pico-8 play session: no input (idle), after a click and taps of 🅾, ❎, 🅾+❎, 🅾 in the second before t = 0

[t = 1 s] idle ~1s (no d-pad/buttons)
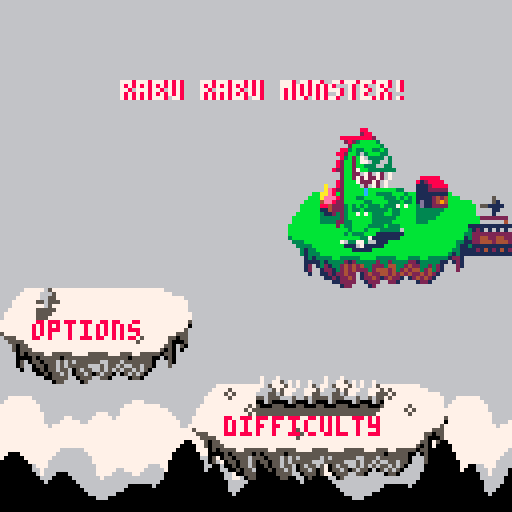
[t = 2 s] idle ~2s (no d-pad/buttons)
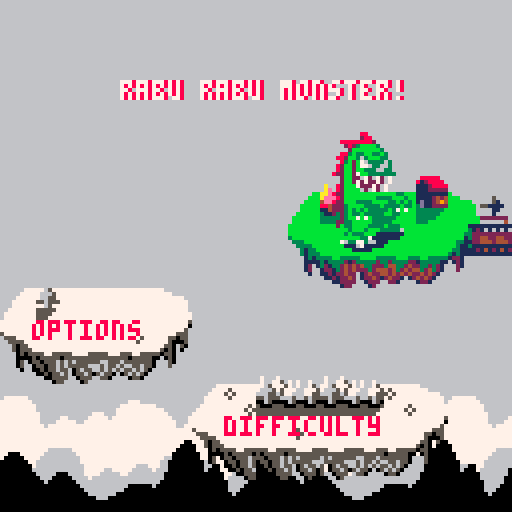
[t = 4 s] idle ~4s (no d-pad/buttons)
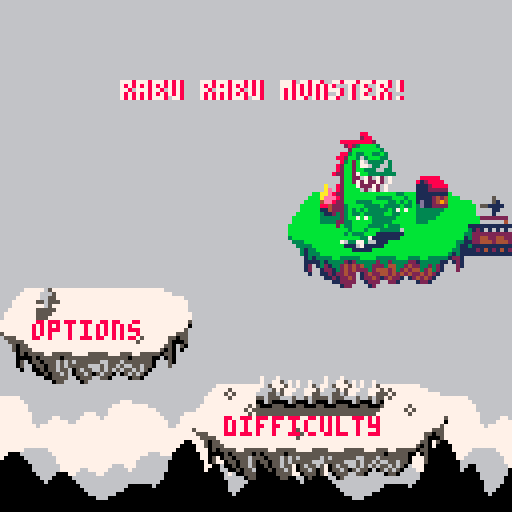
[t = 6 s] idle ~6s (no d-pad/buttons)
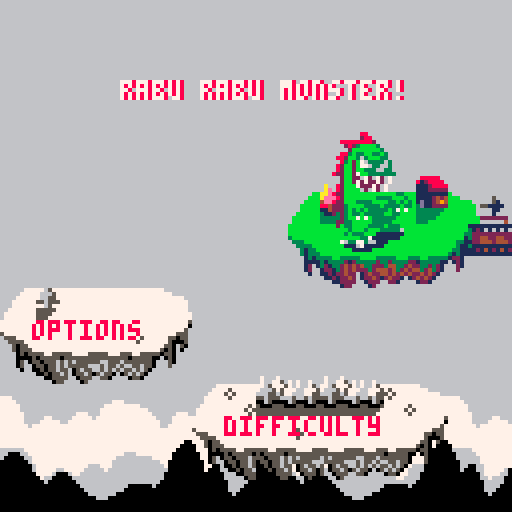

pico-8 cartridge
version 1
__lua__
-------------------------
--- rabu rabu monster ---
-------------------------
--by the pedroest--------
--pedro of'em all--------
------------------------- 
------gosh, i hope this--
------will turn out fun--
-------------------------

-- global stuff --
------------------
game=false
title=true

difficulty="easy"
canisetdifficulty=true

start=false
camerax=0
--cameray=0
gravity=0.4
--speed=1
--loops=1
maxspeed=5

time=0
gametime=0
maxmins=2

killcount=0

-- player stuff --
------------------
phealth=82
px = 0
py = 88
pspeedx = 0
pspeedy = 0

pframe = 1
pfacing = 1
pstate = "normal"
panimspeed = 24

pjumppower=5

pholdtime=0

function healthcheck()
	if(phealth<0)phealth=0 gameover=true
	if(py>130)gameover=true
	if(phealth>82)phealth=82
end

function gameoveryet()
	if night
	then
		colours={0,1,1,1,13,1,6,7,2,10,10,3,1,2,14,6}
		for x=1,16 do if x~=8 then pal(x-1,colours[x]) end end
	end

	if twilight
	then
		colours={0,1,2,2,4,8,6,7,8,10,10,9,8,2,14,15}
		for x=1,16 do if x~=8 then pal(x-1,colours[x]) end end
	end
	
	if gameover
	then
		colours={0,2,2,2,2,8,14,7,8,8,14,14,8,2,14,14}
		for x=1,16 do if x~=8 then pal(x-1,colours[x]) end end
	end
end

function pmove()
	if pspeedx>0
	then
		if not pcolr then px+=pspeedx end
	end
	if pspeedx<0
	then
		if not pcoll then px+=pspeedx end
	end

	--correct x coordinate--
	dontcorrectme=false
	iwannabeherey=round(px/8)*8
	if(solid(pmapx2+2,pmapy))px=iwannabeherey pstate="jumping" dontcorrectme=true
	if(solid(pmapx4,pmapy))px=iwannabeherey pstate="jumping" dontcorrectme=true

		
	if pspeedy<0	
	then
	 if not solid(pmapx4,pmapy-2) and not solid(pmapx2+2,pmapy-2) then py+=pspeedy else if not dontcorrectme then pspeedy=max(pspeedy,0) end end
	end
	if pspeedy>0
	then
		if not pcold then py+=pspeedy end
	end
	
	if pcold and pstate=="jumping" and pspeedy>=0
	then
		pclock=0
		pframe=1
		panimcount=0
		panimation="standing"
		pstate="normal"
		pspeedy=0
	end

	
	pspeedy+=gravity
	if (pspeedy>maxspeed)pspeedy=maxspeed
	if pcold and pspeedy>=0 and not dontcorrectme then pspeedy=0 end
	if pspeedy~=0 then pstate="jumping" end

	--correct y coordinate--
	iwannabeherey=flr(py/8)*8
	if(not dontcorrectme and pcold and pspeedy==0 and py>iwannabeherey)py=iwannabeherey

 ----iwannabeherey=flr(py/8+1)*8
	--if(not pcold and pcoldd and pspeedy>3)py=iwannabeherey

	--if(solid(pmapx4,pmapxy))px=iwannabeherey+8

	--if(pinn)px=iwannabeherey
	--if solid(pmapx,pmapy)
	--then
		--if px%8<5 then px=pmapx*8+7
		--else px=0 end
	--end

	--player facing--
	if pspeedx>0 then pfacing=1 end
	if pspeedx<0 then pfacing=0 end


	--a good boy eats slowly--
	if pstate=="omnomnom"
	then
		peattimer+=1
		if(peattimer>20)pstate="normal" create_skull(px,py) phealth+=human_deliciousness speechbubble=1 sfx(35,3)
	end
	
	if(not done and px>1000)px=1000
	if(px<0)px=0
	if(title and px<9)px=9
	if(title and px>142)px=0 py=88 title=false startinggame=true for ball in all(fireballs)do del(fireballs,ball) end
	if(title and py>64)px=98 py=-8
	
end

function panimate()
	pclock+=1
	if(pclock>30)pclock=0

	if pstate~="capture"
	then
		if(pclock>=30-panimspeed)
		then
			pclock=0
			pframe+=1
			if pframe>4 then pframe=1 panimcount+=1 if panimcount>4 then panimcount=0 end end
		end
	
		if(pfiring)pfiring+=1
		if(pfiring and pfiring>3)pfiring=nil
	end
	
	if pstate=="capture"
	then
		if(pclock>15) pholding=true pstate="normal"
	end
end

function playerdraw()
	rectfill(px,py,px+15,py+31,10)
	rectfill(px,py,px+7,py+31,14)
end

function pdraw()
	--flash when firing--
	if(pfiring)pal(2,10)pal(8,9)
	
	gameoveryet()
	
	--offset if facing left--
	if(pfacing==0)px+=8
	--bobbing movement--
	if panimation=="walking"
	then
		bobx=(pframe+1)%2
		boby=-(pframe%2)

		px+=bobx
		py+=boby
	end

	--facing multiplier--
	local f=pfacing*2-1
	if f==1 then fp=false
	else fp=true end

	if panimation=="standing" and pstate~="jumping"
	then
		--lower body--
		spr(32,px-4+4*f,py+16,3,2,fp)
	end
	
	if panimation=="walking" and pstate=="normal"
	then
		if(pframe==1)legsprite=4
		if(pframe==2 or pframe==4)legsprite=32
		if(pframe==3)legsprite=36	
	
		--lower body--
		spr(legsprite,px-4+4*f,py+16,3,2,fp)
	end
	
	--left hand sprite--
	lhspr=3
	if(pholding)lhspr=2

	if pstate=="normal" or pstate=="capture"
	then
		--torso--
		if(pframe==1 or pframe==4)spr(0,px,py,2,2,fp)
		if(pframe==2 or pframe==3)spr(0,px,py+1,2,2,fp)
		--stiff upper lip--
		if(pframe==1 or pframe==4)pset(px+16+((f-1)/2*17),py+10,3)
		if(pframe==2 or pframe==3)pset(px+16+((f-1)/2*17),py+11,3)
		--amazing left hand--
		if pstate~="capture"
		then
			if(pframe==1 or pframe==2)spr(lhspr,px+4+12*f,py+12,1,1,fp)
			if(pframe==3 or pframe==4)spr(lhspr,px+4+12*f,py+13,1,1,fp)
			--to die for right hand--
			if(pframe==1 or pframe==2)spr(3,px+6+((f-1)/2*4),py+14,1,1,fp)
			if(pframe==3 or pframe==4)spr(3,px+6+((f-1)/2*4),py+15,1,1,fp)
		end
		--sexy lower lip--
		if(pframe==1 or pframe==4)pset(px+16+((f-1)/2*17),py+15,11)
		if(pframe==2 or pframe==3)pset(px+16+((f-1)/2*17),py+16,11)line(px+12+((f-1)/2*10),py+17,px+13+((f-1)/2*10),py+17,3)
		--drool--
		droolx=px+9+((f-1)/2*3)
		drooloffsety=min(1,(pframe-1)%3)
		--if((((panimcount-1)/5)%1==0) or (((panimcount+1)/5)%1==0))
		--then
				--pset(droolx,py+15+drooloffsety,12)
		--end
		--if((panimcount/5)%1==0)
		--then
			if(panimcount~=2 and panimcount~=3)line(droolx,py+15+drooloffsety,droolx,py+15+0^panimcount+drooloffsety,12)
		--end			

		--captured human sweat--
		if pholding
		then
			pholdtime+=1
			if(pholdtime>100)pholdtime=0
			
			if ((pholdtime>10 and pholdtime<20) or (pholdtime>30 and pholdtime<40))
			then
				if pfacing==1
				then
					pset(px+18,py+14,7)
					pset(px+20,py+15,7)
				else
					pset(px-4,py+14,7)
					pset(px-6,py+15,7)					
				end
			end
		end
				
	end

	if pstate=="jumping"
	then			
		--unbelievable legs--
		spr(7,px,py+16,2,2,fp)
		--torso--
		spr(0,px,py,2,2,fp)
		--stiff upper lip--
		pset(px+16+((f-1)/2*17),py+10,3)
		--amazing left hand--
		spr(lhspr,px+4+12*f,py+12,1,1,fp)
		--to die for right hand--
		spr(3,px+4+2*f,py+14,1,1,fp)
		--sexy lower lip--
		pset(px+16+((f-1)/2*17),py+15,11)
	end		
	
	
	if pstate=="omnomnom"
	then

		if peattimer<10
		then
			spr(0,px,py,2,2,fp)
			spr(41,px+8*f,py+8,2,1,fp)

			--stiff upper lip--
			pset(px+16+((f-1)/2*17),py+10,3)
		else
			spr(80,px,py,2,2,fp)
		end
		
		--amazing left hand--
		spr(lhspr,px+4+12*f,py+12,1,1,fp)
		--to die for right hand--
		spr(3,px+4+2*f,py+14,1,1,fp)
		--sexy lower lip--
		pset(px+16+((f-1)/2*17),py+15,11)

	end
	
	--bobbing movement correction--
	if panimation=="walking"
	then
		px-=bobx
		py-=boby
	end
	
	--offset correction--
	if(pfacing==0)px-=8
	pal()
end

function round(x)
	if x-flr(x)>=0.5 then return flr(x)+1
	else	return flr(x) end
end

function pupdatecollision()
	pmapx=flr(px/8)
	pmapx2=flr((px-1)/8)
	pmapx3=flr((px+7)/8)
	pmapx4=flr((px+8)/8)
	pmapy=flr(py/8)+3
	pmapy2=flr((py-1)/8)+3

	if(floor(pmapx4,pmapy) or floor(pmapx+1,pmapy) or floor(pmapx2+2,pmapy) or solid(pmapx4,pmapy+1) or solid(pmapx+1,pmapy+1) or solid(pmapx2+2,pmapy+1))pcold=true else pcold=false
	if(solid(pmapx+2,pmapy) or solid(pmapx+2,pmapy2+1))pcolr=true else pcolr=false
	if(solid(pmapx3,pmapy) or solid(pmapx3,pmapy2+1))pcoll=true else pcoll=false


end


--function pdrawcollisionbox()
	--rectfill(pcolx,pcoly-8,pcolx+7,pcoly-1,10)
	--rectfill(pmapx*8,(pmapy-16)*8,pmapx*8+7,(pmapy-16)*8+7,13)
--end


--	map stuff --
---------------
function solid(x,y)
	return fget(mget(x,y),0)
end

function floor(x,y)
	return fget(mget(x,y),3)
end

function flag(x,y,f)
	return fget(mget(x,y),f)
end

-- fireball stuff --
--------------------
fireballs = {}
max_fireballs = 3

--molten = {}
--molten[148]=true
--molten[167]=true
--molten[168]=true
--molten[175]=true

--molten[138]=true
--molten[139]=true
--molten[140]=true
--molten[141]=true

----molten[154]=true
----molten[155]=true
----molten[156]=true
----molten[157]=true

--molten[128]=148
--molten[129]=167
--molten[130]=168
--molten[131]=175

--molten[144]=148
--molten[145]=167
--molten[146]=168
--molten[147]=175

--molten[160]=138
--molten[65]=139
--molten[66]=140
--molten[161]=167
--molten[162]=168
--molten[163]=141
--molten[164]=175

function create_fireball(x,y,speedx,speedy)
	fireball={}
	fireball.x=x
	fireball.y=y
	fireball.speedx=speedx
	fireball.speedy=speedy
	--fireball.mapx=0
	--fireball.mapy=0
	fireball.trail={}
	fireball.timeout=0
	
	if(count(fireballs)<max_fireballs)add(fireballs,fireball)
end

flames={}
function create_flame(x,y)
	local flame={}
	flame.x=flr(x)
	flame.y=flr(y)
	flame.timer=0
	flame.trail={}
	
	local stop=false
	for fire in all(flames) do
		if (fire.x==flame.x and fire.y==flame.y)stop=true
	end
	
	if(not stop)add(flames,flame) 
end

function burn_flames()
	for flame in all(flames) do
		
		if flame.timer>9
		then
			tile=155
			fx=flame.x
			fy=flame.y

			if(flag(fx-1,fy,6) or flag(fx+1,fy,6))tile=155
			if(not flag(fx-1,fy,5) and not flag(fx-1,fy,6))tile=154
			if(not flag(fx+2,fy,5) and not flag(fx+2,fy,6))tile=156
			if(not flag(fx+1,fy,5) and not flag(fx+1,fy,6))tile=157
			
			if(flag(fx,fy+1,4))tile-=16
			if(flag(fx,fy,1))tile=255
			if(flag(fx,fy,2))tile=233
			mset(flame.x,flame.y,tile) killcount+=1
		end
		
	end
	
	for flame in all(flames) do
		if flame.timer>9 then
			if(flag(flame.x,flame.y+1,6))mset(flame.x,flame.y,255)
			if(flag(flame.x,flame.y-1,6)) mset(flame.x,flame.y-1,255)
			del(flames,flame)
		end
		flame.timer+=1
	end	
end

function draw_flame(flame)	
	if(night or twilight)pal()
	if(flame.timer==1 or flame.timer==2 or flame.timer==7 or flame.timer==8)pal(7,8)pal(8,9)pal(9,10)pal(10,7)
	if(flame.timer==3 or flame.timer==4 or flame.timer==9 or flame.timer==10)pal(7,9)pal(8,10)pal(9,7)pal(10,8)
	if(flame.timer==5 or flame.timer==6 or flame.timer==11 or flame.timer==12)pal(7,10)pal(8,7)pal(9,8)pal(10,9)
	
	if(gameover)gameoveryet()
	spr(39,flr(flame.x)*8,(flr(flame.y))*8)
	pal()
end

function burn(mapx,mapy)
	local offset=0
	negoffset=0
	while flag(mapx+offset,mapy,5) or flag(mapx+negoffset,mapy,5)
	do
		raiseoff=false
		raisenego=false
		if flag(mapx+offset,mapy,5)
		then
			create_flame(mapx+offset,mapy)
			raiseoff=true
			sfx(30,3)
			--mset(mapx+offset,mapy,molten[mget(mapx+offset,mapy)])
		end
		if flag(mapx+negoffset,mapy,5)
		then
			create_flame(mapx+negoffset,mapy)
			raisenego=true
			--mset(mapx+offset,mapy,molten[mget(mapx+offset,mapy)])
		end
		
		local offsety=1
		while flag(mapx+offset,mapy-offsety,5)
		do
			create_flame(mapx+offset,mapy-offsety)
			--mset(mapx+offset,mapy-offsety,192)
			
			offsety+=1
		end

		offsety=1
		while flag(mapx+negoffset,mapy-offsety,5)
		do
			create_flame(mapx+negoffset,mapy-offsety)
			--mset(mapx+offset,mapy-offsety,192)
			
			offsety+=1
		end

	if(raiseoff)offset+=1
	if(raisenego)negoffset-=1
	
	end
	
end

function move_fireballs()
	for fireball in all(fireballs)
	do
		if fireball.timeout==0
		then
			--move--
			fireball.x+=fireball.speedx
			fireball.y+=fireball.speedy
		
			fireball.speedy+=gravity/2
			if(fireball.speedy>maxspeed)fireball.speedy=maxspeed

			--leave trail--
			spark={}
			spark.x=fireball.x+flr(rnd(7))
			spark.y=fireball.y+flr(rnd(7))
			spark.timer=1
			spark.loops=0
			add(fireball.trail,spark)

			--collide--
			--if(fireball.x>298+camerax or fireball.x<-178)fireball.timeout=1
			if(fireball.x<-18 or fireball.y>130)fireball.timeout=1

			if((fireball.x/8)-(flr(fireball.x/8)))>0.5
			then
				fireball.mapx=flr(fireball.x/8)+1
			else
				fireball.mapx=flr(fireball.x/8)
			end
			fireball.mapy=fireball.y/8
			--if(fireball.mapy<6)fireball.mapy=256

			imherelol=mget(fireball.mapx,fireball.mapy)

			if game and (fget(imherelol,3) or solid(fireball.mapx,fireball.mapy))	then burn(fireball.mapx,fireball.mapy) fireball.timeout=1 end

		else
			 fireball.timeout+=1
			 if(fireball.timeout>10)del(fireballs,fireball)
		end
	
	end
end

function draw_fireballs()
	if(night or twilight)pal()
	for fireball in all(fireballs)
	do		
		if(fireball.timeout==0)spr(39,fireball.x,fireball.y)	

		--rectfill(fireball.mapx*8,(fireball.mapy-16)*8,fireball.mapx*8+7,(fireball.mapy-16)*8+7,12)
		for spark in all(fireball.trail) do
			local x=spark.loops
			increment=spark.loops
			while x<5 do
				firecolor=7-spark.loops
				if(firecolor<4)firecolor=8
				if(firecolor<7)firecolor+=4
				pset(spark.x+rnd(7)-3,spark.y+rnd(7)-3,firecolor)
				increment+=1
				x+=increment
			end
			
			spark.timer+=1

			if(spark.timer>3)spark.timer=0 spark.loops+=1
			if(spark.loops>5)del(fireball.trail,spark)
		end
		
	end
end


-- enemy stuff --
-----------------
max_humans=10
max_helicopters=2
max_tinies=30

damage_human=0.5
damage_helicopter=1
human_deliciousness=20


-- human stuff --
-----------------
humans={}

function create_human(x,y)
	human={}
	human.x=x
	human.y=y
	human.speedx=speedx
	human.speedy=speedy
	--human.mapx=0
	--human.mapy=0
	--human.close=false
	human.timer=-1
	--human.caught=false
	
	if count(humans)<max_humans
	then add(humans,human) end	
end

function move_humans()
	for human in all(humans) do
		if(px-human.x+camerax/2>150)del(humans,human)
		
		if human.close
		then
			human.timer+=1
			if(human.timer>60)human.timer=-1
			
			--cause damage--
			if(start and human.timer%5==0 and human.timer<26)phealth-=damage_human sfx(32,3)
		end
	end
end

function ai_human(human)
	local offset=camerax/2
	
	if not human.caught
	then
		if abs(human.x-offset-px-8)<40 and abs(human.y-py)<70 then human.close=true else human.close=false end
	else
		human.close=false
		
		if(pstate=="capture" and pclock>14)del(humans,human)
	end
end

function draw_humans()
	gameoveryet()
	local offset=camerax/2
		
	for human in all(humans) do
		if px+8-human.x+offset<0
		then
			if not human.caught
			then
				if not human.close then spr(9,human.x-offset,human.y) else if human.timer%5==0 and human.timer<26 then spr(26,human.x-offset,human.y) else spr(10,human.x-offset,human.y) end end
			else
				spr(25,human.x-offset,human.y)
			end
		else
			if not human.caught
			then
				if not human.close then spr(9,human.x-offset,human.y,1,1,true) else if human.timer%5==0 and human.timer<26 then spr(26,human.x-offset,human.y,1,1,true) else spr(10,human.x-offset,human.y,1,1,true) end end
			else
				spr(25,human.x-offset,human.y)
			end
		end

	end
		
end


-- tiny stuff --
----------------
tinies={}

function create_tiny(x,y)
	tiny={}
	tiny.x=x
	tiny.y=y
	--tiny.mapx=0
	--tiny.mapy=0
	--tiny.dead=false
	tiny.deadtimer=0
	
	if(count(tinies)<max_tinies)add(tinies,tiny)
end

function draw_tinies()
	for tiny in all(tinies) do
		if not tiny.dead then pset(tiny.x,tiny.y,1)
		else pset(tiny.x,tiny.y,8) end
	end
end

function animate_tinies()
	for tiny in all(tinies) do
		if(abs(tiny.x-px)>200)del(tinies,tiny)
	
		if not tiny.dead
		then
			tiny.mapx=flr(tiny.x/8)
			tiny.mapy=flr(tiny.y/8)
		
			if(flr(rnd(5))==0)tiny.x+=rnd(2)-1
			if(tiny.x<tiny.mapx*8)tiny.x=tiny.mapx*8
			if(tiny.x>tiny.mapx*8+7)tiny.x=tiny.mapx*8+7

			if(flr(rnd(5))==0)tiny.y+=rnd(2)-1
			if(tiny.y<(tiny.mapy)*8+1)tiny.y=(tiny.mapy)*8+1
			if(tiny.y>(tiny.mapy)*8+7)tiny.y=(tiny.mapy)*8+7

			--let's collide!--
			if(abs(tiny.x-px-12)<3 and py==(tiny.mapy-3)*8)tiny.dead=true create_skull(tiny.x,tiny.y-8) sfx(38,3)

			for flame in all(flames) do
				if(flame.x==tiny.mapx and flame.y==tiny.mapy)tiny.dead=true create_skull(tiny.x,tiny.y-8)
			end
					
		else
			tiny.deadtimer+=1
			if(tiny.deadtimer>10)del(tinies,tiny)
		end
		
	end
	
end


-- helicopter stuff --
----------------------
helicopters={}

function create_helicopter(x,y)
	helicopter={}
	helicopter.x=x
	helicopter.y=y
	--helicopter.mapx=0
	--helicopter.mapy=0
	helicopter.timer=0
	--helicopter.facing=false
	--helicopter.close=false
	--helicopter.direction=false
	--helicopter.cooldown=false
	--helicopter.dethklok=nil
	
	if(count(helicopters)<max_helicopters) add(helicopters,helicopter)
end

function ai_helicopters()
	for helicopter in all(helicopters) do
		if(px-helicopter.x>130)del(helicopters,helicopter)
		
		if not helicopter.dethklok
		then
			helicopter.timer+=1
			if helicopter.timer>16
			then
		
				helicopter.timer=1
				if helicopter.cooldown==false
				then
					helicopter.cooldown=true
				else
					helicopter.cooldown=false
				end
		
			end
			
			--cause some damage yo--
			if(start and helicopter.close and helicopter.timer%2==1 and not helicopter.cooldown)phealth-=damage_helicopter sfx(32,3)

			--where the player at?--		
			if helicopter.x-px-8<0 then helicopter.facing=true
			else helicopter.facing=false end
		
			--oh he close?--
			if abs(helicopter.x-px-8)<40 and py-helicopter.y>-40 then helicopter.close=true
			else helicopter.close=false end
		
		
			--never mind i'll just move around--
			helicopter.mapx=flr(helicopter.x/8)
			helicopter.mapy=flr(helicopter.y/8)
			local mapx=helicopter.mapx+1
			local mapy=helicopter.mapy
			stufftotheleft=false
			stufftotheright=false
		
			--where i headed to?--
			if solid(mapx-1,mapy) or floor(mapx-1,mapy) or solid(mapx-2,mapy) or floor(mapx-2,mapy) or helicopter.x<5
			then
				helicopter.direction=true stufftotheleft=true
			end
		
			if solid(mapx,mapy) or floor(mapx,mapy) or solid(mapx+1,mapy) or floor(mapx+1,mapy)
			then
				helicopter.direction=false stufftotheright=true
			end

			--off i go!--
			if not helicopter.close
			then
		
				if helicopter.direction
				then 
					if not stufftotheright then helicopter.x+=1 end
				else
					helicopter.x-=1
				end
		
			else
			
				if helicopter.facing
				then
	
					if not stufftotheright
					then
						if(px-helicopter.x<18 and not stufftotheleft)helicopter.x-=1
						if(px-helicopter.x>18 and not stufftotheright)helicopter.x+=1
					end
	
				else

					if not stufftotheleft
					then	
						if(helicopter.x-px<32 and not stufftotheright)helicopter.x+=1
						if(helicopter.x-px>32 and not stufftotheleft)helicopter.x-=1
					end

				end

			end
		
		
			--me no like fire--
			for fireball in all(fireballs) do
				if (abs(fireball.x-helicopter.x)<10 and abs(fireball.y-helicopter.y)<7)helicopter.dethklok=1 sfx(36,3)
			end
		
	
		else
			--me dead :(--
			helicopter.dethklok+=1
			if(helicopter.dethklok>9)create_skull(helicopter.x,helicopter.y) del(helicopters,helicopter)
		
		end

	end
end

function draw_helicopters()
	for helicopter in all(helicopters) do
	
		if helicopter.cooldown or not helicopter.close then sprite=11
		else sprite=27 end
		
		if not helicopter.dethklok
		then
		
			if not helicopter.close
			then
				local t=flr(helicopter.timer/2)
				local offsety=-t+5+2*(t-5)*flr(t/6)
				spr(sprite+(helicopter.timer%4),helicopter.x,helicopter.y+offsety,1,1,helicopter.direction)
			else
			spr(sprite+(helicopter.timer%4),helicopter.x,helicopter.y,1,1,helicopter.facing)
			end
		
		else
			sprite=55
			if(helicopter.close)spr(sprite+helicopter.dethklok-1,helicopter.x,helicopter.y,1,1,helicopter.facing)
			if(not helicopter.close)spr(sprite+helicopter.dethklok-1,helicopter.x,helicopter.y,1,1,helicopter.direction)
		end

	end
	
end

-- inputsies --
---------------
function input()
	--change speed :p--
	--if (btn(2,1)) speed+=0.1
	--if (btn(3,1)) speed-=0.1
	--if btn(4,1)
	--then
		--if peek(0x4301)==7
		--then
			--load("english")
		--else
			--load("nihongo")
		--end
		--run()
	--end
	
	if btn(0,0) and pstate~="capture" and pstate~="omnomnom" then if pspeedx>-1 then pspeedx=-1 end if panimation~="walking" then pclock=0 pframe=1 panimcount=0 end panimation="walking"
	elseif btn(1,0) and pstate~="capture" and pstate~="omnomnom" then if pspeedx<1 then pspeedx=1 end if panimation~="walking" then pclock=0 pframe=1 panimcount=0 end panimation="walking"
	else if panimation~="standing" then pclock=0 pframe=1 panimcount=0 end panimation="standing" if pstate=="normal" then pspeedx=0 end end
	
	if pstate~="jumping" and pstate~="capture" and not btn(2,0)
	then
		if(pspeedx>1)pspeedx=1
		if(pspeedx<-1)pspeedx=-1
	end
		
	if btn(2,0) and pstate=="normal" then pclock=0 pframe=1 panimcount=0 pstate="jumping" pspeedy=-pjumppower pspeedx+=pspeedx sfx(37,3) end
	if not btn(2,0) and pstate=="jumping" and pspeedy<0 then pspeedy+=gravity*2 end
	if (pspeedy>maxspeed)pspeedy=maxspeed

	if pspeedx>3 then pspeedx=3 end
	if pspeedx<-3 then pspeedx=-3 end

	--fire fire!--
	if btnp(4,0)
	then
		if pfacing==1 then create_fireball(px+8,py+10,3+pspeedx,-1+pspeedy/2)
		else create_fireball(px+8,py+10,-3+pspeedx,-1+pspeedy/2) end
		sfx(31,3)
		
		pfiring=0
	end

	--c'mere, human!--
	local offset=camerax/2
	
	if btnp(3,0) and py==88 and not pholding and pstate=="normal" and pspeedx==0
	then
		for human in all(humans) do
			if abs(px+8-human.x+offset)<10 and not human.caught then if pstate~="capture" then human.caught=true end pstate="capture" sfx(33,3) end
		end
	end

	if btn(3,0) and pstate=="normal" and pholding
	then
		if pfacing==1
		then
			if(floor(pmapx+2,pmapy) and floor(pmapx+3,pmapy) and not flag(pmapx+2,pmapy,6)) create_tiny(px+24,py+24) pholding=false
		else
			if(floor(pmapx-2,pmapy) and floor(pmapx-3,pmapy) and not flag(pmapx-2,pmapy,6)) create_tiny(px-8,py+24)	pholding=false
		end
	end
	
	
	--human yummy<3--
	if btn(5,0) and pstate=="normal" and pspeedx==0 and pholding
	then
		pstate="omnomnom"
		peattimer=0
		pholding=false
	end
	
end


-- graphical stuff --
---------------------
--function speechbubble(x,y)
	--circfill(x,y,5,7)
	--pset(x-3,y+5,7)
	--pset(x-2,y+6,7)
	--pset(x-3,y+6,7)
	--pset(x-4,y+6,7)
	--spr(64,x-4,y-3)
--end

speechbubble=0
function animate_speechbubble()
	if speechbubble>0
	then
		speechbubble+=1
		if(speechbubble>36)speechbubble=0
	end
end

function draw_speechbubble(x,y)
	if(night or twilight)pal()
	if speechbubble>0
	then
		if(speechbubble<31) speechsprite=87+flr((speechbubble-13)%6/3)
		if(speechbubble<13) speechsprite=83+flr((speechbubble-1)/3)
		if(speechbubble>=31) speechsprite=89+flr((speechbubble-31)/3)
		spr(speechsprite,x,y)
	end
end

skulls={}
function create_skull(x,y)
	skull={}
	skull.x=x
	skull.y=y
	skull.timer=0
	
	add(skulls,skull)
	
	killcount+=1
end

function animate_skulls()
	for skull in all(skulls) do
		skull.timer+=1
		if(skull.timer>16)del(skulls,skull)
	end
end

function draw_skulls()
	if(night or twilight)pal()
	for skull in all(skulls) do
		skullsprite=43+max(0,skull.timer-12)
		local offsetx=abs(5-(skull.timer%5)-3)-1
		
		if(not gameover)skull.x-=offsetx
		
		if(skull.timer==1)skullsprite=47
		if(skull.timer==2)skullsprite=45
		if(skull.timer==3)skullsprite=44

		spr(skullsprite,skull.x,skull.y-skull.timer)
	end
end

phantom_health=phealth

function draw_hud()
	if(night or twilight)pal()
	healthcheck()
	--phantom health bar--
	rectfill(12+camerax,5,12+flr(phantom_health/2)+camerax,10,9)
		
	--health bar--
	spr(82,2+camerax,4)
	rectfill(12+camerax,5,12+flr(phealth/2)+camerax,10,8)
	line(12+camerax,6,12+flr(phealth/2)+camerax,6,2)
	if(phealth>80)line(53+camerax,6,53+camerax,9,2)
	rect(12+camerax,5,54+camerax,10,7)

	if(phantom_health>phealth)phantom_health-=1
	if(phantom_health<1)phantom_health=1

	--killcount--
	spr(43,2+camerax,13)
	print("x " .. killcount,12+camerax,14,7)
	
end

function fixcamera()
	if(px-camerax>82)camerax+=1
	if(px-camerax<30)camerax-=1
	
	if(camerax<0)camerax=0
	if(camerax>896)camerax=896
	
	camera(camerax,0)
end

function rendermountains()
	local offset=camerax/1.5

	for x=0,20 do
		spr(165,x*64+offset,70,2,1)
		spr(181,x*64+offset,78,4,1)		
		spr(135,48+x*64+offset,70,2,1)
		spr(149,32+x*64+offset,78,4,1)
	end
	
	rectfill(0,86,1280+offset,128,1)
	if(night)pal()spr(73,200+offset,83)
end

cloudoffset=-100
cloudspeed=0.1
backcloudoffset=-120
backcloudspeed=0.03
function renderclouds()
	local offset=camerax/1.2

	pal()
	gameoveryet()
	for x=0,20 do
		spr(185,x*56+backcloudoffset+camerax,59,7,1)
	end
	
	rectfill(0,67,1280+backcloudoffset+camerax,128,7)

	if not gameover then pal(7,6)
	else pal(7,14) end
	gameoveryet()

	for x=0,20 do
		spr(185,x*56+cloudoffset+offset,72,7,1)
	end
	
	rectfill(0,80,1280+cloudoffset+offset,128,7)
	pal()
	gameoveryet()

	if(not gameover)cloudoffset-=cloudspeed
	if cloudoffset<=-156 then cloudoffset=-100 end

	if(not gameover)backcloudoffset-=backcloudspeed
	if backcloudoffset<=-176 then backcloudoffset=-120 end
end

function drawbg()
	gameoveryet()
	--sky--
	if(night)rectfill(0+camerax,0,128+camerax,128,5)
	if(not night)rectfill(0+camerax,0,128+camerax,128,12)
	circfill(174+camerax-flr(time)/5,20+((flr(time)-500)/50)^2,20,7)
	if(night)circfill(174+camerax-flr(time)/5-5,20+((flr(time)-500)/50)^2-5,15,5)
	if night
	then
		spr(35,120+camerax,48)
		spr(51,300+camerax/1.5,48)		
		for star in all(stars) do
			pset(star.x+camerax,star.y,7)
		end
	end
	
	renderclouds()
	
	--mountains--
	rendermountains()
	
	spr(31,712,88)
	spr(98,704,96,3,1)

	--background--
	gameoveryet()
	if(night)pal(6,13)
	map(0,0,0,0,128,16)
	--secrets of twilight!--
	if(twilight)	map(0,16,0,64,24,8) map(24,16,192,0,104,8)
	
	--buildings--
	--map(0,0,0,-1,64,16)
	
end

function drawfg()
	--background covering player--
	gameoveryet()
	if(night)pal(6,13)
	palt(11,true)
	for x=0,4 do
		if(flag(pmapx,pmapy-x,7)) map(pmapx,pmapy-x,(pmapx)*8,(pmapy-x)*8,1,1)
		if(flag(pmapx,pmapy-x,7)) map(pmapx,pmapy-x,(pmapx)*8,(pmapy-x)*8,1,1)
	end
	palt()
	
end

function drawfglayer()
	gameoveryet()
	--foreground layer--
	local offset=camerax/2
	if(night)pal(6,13)
	map(0,24,-offset,69,128,8)
end


-- game functions --
--------------------
function update_gameover()
	if(btn(4,0)) run()
end

--update some logic yo!--
function _update()
--	if speed <= 1
--	then
--		if loops>=1
--		then
		if true --game
		then
			if not gameover
			then
				if px>999 and py==88
				then
					done=true
					px+=1
									
					if px>1010	
					then
						--poke(0x4302,7)--ending
						--poke(0x4303,flr(killcount/256))--kills 1
						--poke(0x4304,killcount%256)--kills 2
						--poke(0x4305,flr(gametime/256))--time 1
						--poke(0x4306,gametime%256)--time 2
					
						--if peek(0x4302)==7
						--then
							--if peek(0x4301)==7
							--then 
								--load("english")
							--else
								--load("nihongo")
							--end run()
						--end
					end
			
				else
					--poke(0x4302,0)
				end
				
				time+=1
				gametime+=1
				if time>700 then twilight=true fset(130,3,true) end
				if time>1017 then time=0 twilight=false fset(130,false) if night then night=false fset(233,false) else night=true fset(233,3,true) end end
				generate_helicopters(px+228)
				generate_tinies(px+128)
				generate_humans(px+150+camerax/2)
				move_humans()			
				if(not done)input()
				pupdatecollision()
				healthcheck()
				pmove()
				pupdatecollision()
				for human in all(humans) do
					ai_human(human)
				end
				ai_helicopters()
				move_fireballs()
				burn_flames()
				panimate()
				animate_speechbubble()
				animate_tinies()
				animate_skulls()
				fixcamera()
				fixcamera()
			else
				update_gameover()
			end
		end
--			loops=0
--		end
--		loops+=speed
--	else
--		while (loops<=speed) do
--			input()
--			pupdatecollision()
--			healthcheck()
--			pmove()
--			for human in all(humans) do
--				ai_human(human)
--			end
--			move_humans()
--			ai_helicopters()
--			move_fireballs()
--			burn_flames()
--			panimate()
--			animate_tinies()
--			animate_skulls()
--			fixcamera()
--			fixcamera()

--			loops+=1	
--		end
--		loops=1
		
--	end
	
	if title --title
	then
		if(not done)input()
		pupdatecollision()
		panimate()
		move_fireballs()
		pmove()
		
		if py==40
		then
			if canisetdifficulty
			then
				if difficulty=="easy" then difficulty="medium"
				elseif difficulty=="medium" then difficulty="hard"
				elseif difficulty=="hard" then difficulty="doemu"
				elseif difficulty=="doemu" then difficulty="easy" end
				canisetdifficulty=false
			end
		else
			canisetdifficulty=true
		end
	end
	
	if startinggame --startinggame
	then
		if cameray<0
		then
			cameray+=1
			if(camerax>0)camerax-=2/5
			camera(camerax,cameray)
		else
			startinggame=false
			game=true
		end
		
		if difficulty=="easy"
		then
			max_humans=10
			max_helicopters=1
			max_tinies=15
			maxmins=5

			damage_human=0.5
			damage_helicopter=0.5
			human_deliciousness=100
		end
		if difficulty=="medium"
		then
			max_humans=10
			max_helicopters=2
			max_tinies=20
			maxmins=2

			damage_human=0.5
			damage_helicopter=1
			human_deliciousness=20
		end
		if difficulty=="hard"
		then
			max_humans=10
			max_helicopters=2
			max_tinies=30
			maxmins=1

			damage_human=1
			damage_helicopter=3
			human_deliciousness=20
		end
		if difficulty=="doemu"
		then
			max_humans=10
			max_helicopters=5
			max_tinies=80
			maxmins=0

			damage_human=1
			damage_helicopter=2
			human_deliciousness=-20
		end

		
	end
	
end

-- generators --
----------------
function generate_humans(minx)	
	local giveup=0
	while count(humans)<max_humans and giveup<20
	do

		place=flr(rnd(400))+minx
		local stop=false
		if mget(flr(place/8),29)==129
		then
		
			for human in all(humans) do
				if(abs(human.x-place)<8)stop=true
			end
		
			if(not stop)create_human(place,105)

		end

		giveup+=1
	end
	
end

function generate_tinies(minx)
	local giveup=0
	while count(tinies)<max_tinies-10 and giveup<20
	do
	
		x=flr(rnd(100))+minx
		y=flr(rnd(120))
		if(floor(flr(x/8),flr(y/8)) and floor(flr(x/8)+1,flr(y/8)) and floor(flr(x/8)-1,flr(y/8)))create_tiny(x,y)
	
	giveup+=1
	end
end

function generate_helicopters(minx)
	local giveup=0
	while count(helicopters)<max_helicopters and giveup<20
	do
		
		local stop=false
		x=flr(rnd(100))+minx

		for helicopter in all(helicopters) do
			if(helicopter.stufftotheleft or helicopter.stufftotheright)del(helicopters,helicopter)
			if(abs(x-helicopter.x)<8)stop=true			
		end

		if(not stop)create_helicopter(x,80)
		ai_helicopters()

		giveup+=1
	end
end

stars={}
--initialize da good stuff yo!--
function _init()
	start=true
	music(0)
	
	local x=0
	while count(stars)<30 do
		star={}
		star.x=flr(rnd(128))
		star.y=flr(rnd(86))
		add(stars,star)
		x+=1
		
		for otherstar in all(stars) do
			if(abs(otherstar.x-star.x)<2 and abs(otherstar.y-star.y)<2) del(stars)
		end
	end

		--ram=peek(0x4300)
		--if(ram==0)load("nihongo")run()
		--if(ram==1)difficulty="easy"
		--if(ram==2)difficulty="normal"
		--if(ram==3)difficulty="hard"
		--if(ram==4)difficulty="doemu"

		--if difficulty=="easy"
		--then
			--max_humans=10
			--max_helicopters=1
			--max_tinies=15
			--maxmins=5

			--damage_human=0.5
			--damage_helicopter=0.5
			--human_deliciousness=100
		--end
		--if difficulty=="medium"
		--then
			--max_humans=10
			--max_helicopters=2
			--max_tinies=20
			--maxmins=2

			--damage_human=0.5
			--damage_helicopter=1
			--human_deliciousness=20
		--end
		--if difficulty=="hard"
		--then
			--max_humans=10
			--max_helicopters=2
			--max_tinies=30
			--maxmins=1

			--damage_human=1
			--damage_helicopter=3
			--human_deliciousness=20
		--end
		--if difficulty=="doemu"
		--then
			--max_humans=10
			--max_helicopters=5
			--max_tinies=80
			--maxmins=0

			--damage_human=1
			--damage_helicopter=2
			--human_deliciousness=-20
		--end
	
end

--draw some cuties yo!--
function _draw()	
	if game --game
	then
		drawbg()
		draw_tinies()
		pdraw()
		drawfg()
		for flame in all(flames) do
			draw_flame(flame)
		end
		draw_fireballs()
		drawfglayer()
		draw_humans()
		draw_helicopters()
		draw_skulls()
		draw_speechbubble(px+20-pfacing*4,py-2)
		draw_hud()
	
	--print("time " .. flr(time),0,30)
	--print (pmapx .. "," .. pmapy,camerax,20)
		if(gameover)pal()print("game over!",48+camerax,50,12) print("game over!",47+camerax,49,7)
		
		minutes=maxmins-1-flr((gametime-30)/1800)
		seconds=-flr(gametime/30)%60		
		spr(198,camerax+2,21)		
		if minutes>=0
		then
			if seconds<10 then print(minutes .. ":0" .. seconds,camerax+11,21)
			else print(minutes .. ":" .. seconds,camerax+11,21) end
		else
			minutes=flr((gametime)/1800)-maxmins-1
			seconds=flr(gametime/30)%60
			if seconds<10 then print("-" .. minutes+1 .. ":0" .. seconds,camerax+11,21)
			else print("-" .. minutes+1 .. ":" .. seconds,camerax+11,21) end
			
		end
		
	end
	
	if(title)camerax=16 cameray=-40 camera(camerax,cameray)
	if title or startinggame
	then
		colours={0,0,5,5,6,5,6,7,5,6,7,7,6,6,6,7}
		for x=1,16 do pal(x-1,colours[x]) end
		rectfill(0,-40,143,168,12)
		renderclouds()
		for x=1,16 do pal(x-1,colours[x]) end		
		rendermountains()
		map(0,0,0,0,24,16)
		spr(117,136,8)
		pal()
		print("difficulty",72,64,8)
		print("options",24,40,8)
		print(difficulty,104,16,8)
		
		if(py==16)pal()	map(2,4,16,32,6,3)
		if(py==-8)pal()	map(11,0,88,0,7,4) spr(117,136,8)
		if(py==40)pal()	map(8,6,64,48,8,4)
		
		pal()
		pdraw()
		draw_fireballs()		
		print("rabu rabu monster!",47,-20,8)
		print("rabu rabu monster!",46,-20,7)
	end
end
__gfx__
000000008800000000000000000000000002bbbbbbbb3333330000000002bbbbbbbb333000000000000000000000000000000000000000000000000066656660
000000002880000000000000000000000002bbbbbbbbbbb3333000000002bbbbbbbbb33000011110000111100000000000000000000000000000000066655660
000888888882000000000000000000000022bbbbb33bb333b33000000022bbbbbbbbb333000fff11000fff110000000000000000000000000000000066566660
00002823bbbb3000000000000330000000223bbbbb33333bb330000000223bbbbbbbb3330001f1f10008f8f10070000077777000007000007777700066111660
000002bbbbbbb300000f00000bb3000002223bbbbbb333333300000002223bbbbbbb3333011ffff0011ffff00888000008880000088800000888000066661660
000883b33bb33b300b8000003b3b300002023bbbbbb333333000000002023bbbbbbb333300f8800000f880000778070007787070077877700778070066116660
00882bb363bbb330bb8b00003303300000023bbbbbb3333b3330000000023bbbbbbb333300088800000888000888787008888800088878700888787022222220
00083b2b763333630333000007070000002233bbbbb330333336000000223bbbbbb3333300040400000404000000070000007070000077700000070040000040
0082bb2b776336636656566066666660002033bbbb3330000000000000203bbbbb3333333bb30000000000000000000000000000000000000000000070000000
0082bb2bb33366336565616066551660000003bbb300000000000000000033bbb3003333bbbb3000000011110000000000000000000000000000000070000000
0822bb27bb333333656661606666666000003b3330000000000000000003333330033333b333b3000000fff10000000000000000000000000000000070000000
0002bb226726726761666160665116600000bbbb33711111111100000003333300056330b111133090008f8f0007000077777000000700007777700077007070
0002bb272722720766161660666166600007633773661111110000000003333330056360bfff1130a711ffff0088800008880000008880000888000070707070
0082bbb72227207066616660666166600000111671111100000000000006367360005060b1f1f130980f88009077807007787070907787770778070077000700
0082bbbb62672670222222202222222000000011111000000000000000060700600000006ffff30000008880a788878708888800a78887870888787000007000
0822bbbbbbbbbbbb4000004040000040000000000000000000000000000006000000000006333000000040409800007000007070980007770000070000070000
0002bbbbbbbb333300000000000000000002bbbbbbbbbbb3000000000000a000bbba9bbb77633663000000000066665000555520002222100011110000000000
0002bbbbbbbbbb3300000000700700000002bbbbbbbbbb3300000000009a98a0bbaaa9bbb3336633000000700677776505666652025555210122221000111100
0022bbbbb33bbbb3300000000000000700223bbbb3333bb33000000009aaa9a0bbaa99bbbb333333000000000675756505626252025151210120201000101000
00223bbbbb333b33330000000000000000223bbbbbbb3333330000009a977a98b994299b6726726700000f070566666502555552012222210011111000000000
02223bbbbbb3333b330000000000000002223b3bbbbb333b330000009a777a99bbb42bbb27287887800080000056565000252520001212100001010000000000
02023bbbbbb333bb33000000070007000202333bbbbb333b33000000a9777a98b33333bb22878878880080000675756505626252025151210120201000101000
00023bbbbbb3333330000000000000000002003bbbbb3333300000000a77a980b3333bbb62672670288822800055555000222220001111100000000000000000
002233bbbbb33333000000000000000000220003bbb303330000000000aa9800b333bbbbbbbbbbbb028882000000000000000000000000000000000000000000
002033bbbb3333b333000000070070700020003b333003333300000000000000000000000008000000088808000aa8000097a9900a77aaa00a7aa00000990000
000003bbb30003333360000000000000000000bbbb3370033360000000000000000000000889980089aaa98009a77a800a777799a777777aa799aa7a079889a0
00003b33300011111110000000000000000007633773660111100000000000000079800089aa98809a7777909a7777a0a777777a77797777a98899a70a800890
0000bbbb337111111100000070000000000000000670111111000000777770000899980009a779809a7777909a7777a0a777777a77a88a77a98008aa9a000089
0007633773661110000000000000000700000000000111110000000008890000099799008997a90089a77a800a7777990779777a77a88977a980089a98000089
00001116711111000000000000000000000000001111111000000000079890700899987088999880889aaa8009777a900777777aa7779777a79899a7988088a0
00000011111000000000000000000000000000011111100000000000088988000089070008808800089aa900989779000a7777a0a7777790a7799a9a0aa88a90
00000000000000000000000000070000000000000000000000000000000070700000000000000000000888009009900000a77a900a7777a00a7aa7a000099000
bbbe8bbbbbbbbbbb66611666dddd1111bbbbbbbbffffbbbbbbbbbbbbbbbbbbbbbbbbbbbb00000000bbbbbbbbbbbbbbbbbbbb8888888888882888888bbbbbbbbb
bbeee8bbbbbbbbbb661661666666d111bbbbbbffffbbbbbbbbbbbbbbbbbbbbffbbbbbbbb00000000bbbbbbbbb3bbbbbbbbb812888288888888888888bbbbbbbb
bbee88bbbbbbbbbb6166661666666d19bbbbffffbbbbbbbbbbbbbbbbbbbbffffbbbbbbbb00090000bbbbbbbb3b3bbbbbbb81112888288888888888888bbbbbbb
b884288bbbbbbbbb6166661666666d11bbffffbbbbbbbbbbbbbbbbbbbbffffbbbbbbbbbb0aaa9880bb3bbbbbb3bbbbbbb8111118888288888888888888bbbbbb
bbb42bbbffffffff66166166666666d1ffffffffbbbbbbbbbbbbbbbbffffbbbbffffffff000a0000b3b3bbbbbbbbbbbbb1111112888288888888888888bbbbbb
b33333bbffffffff66611666666666d1ffffffffbbbbbbbbbbbbbbffffbbbbbbffffffff0a8a8000bb3bbbbbbbbbbb3bb11111118888288888882888888bbbbb
b3333bbbbbffffbb222222226666666dbbbbbbbbbbbbbbbbbbbbffffbbbbbbbbbbbbbbbb98009800bbbbbbbbbbbbb3b3b11111112222222222222222222bbbbb
b333bbbbbbbbffbb400000006666666dbbbbbbbbbbbbbbbbbbffffbbbbbbbbbbbbbbbbbb80000988bbbbbbbbbbbbbb3bb11111111111111111111111111bbbbb
0000000000000000007707700000000000000000008088200677776006777760028288220020220000000000ffffbbbbb19111114424442444244424442bbbbb
0000000000000000072272270000000000000000088288826222777662828822688888825222222000000000ffbbbbbbb11111114222442444244422242bbbbb
0000000088000000078828270000000000828220088888827882882278888882788888826222222050000000bbbbbbbbb11d1111466d442444244466d42bbbbb
0000000028800000078888270020200002888820088888827888882278888882728888276022220650000005bbbbbbbbb31dd19146dd4424442444ddd42bbbbb
0008888888820000078888270022200002882200028888267288822772888827778882776622206655000055ffffffffb33dd111442444246d244424442bbbbb
00002823bbbb3000007882700022000000222500068882706788227667888276677827765662066505500550ffffffff3333d111442444246d244424422bbbbb
000002bbbbbbb300000727000000000000025000007827600062276007782760077277600660665005505500bbbbbbbb3333311122222222d2222222222bbbbb
000883b33bb33b30000070000000000000000000000200000000000077620000776000006650000055000000bbbbbbbb33333333333333333333333333bbbbbb
00882bb363bbb3300000070007000707077770006666666666666666666000006665666556666666665566600000000000000000000000002420000024200000
00083b3b763333630070707000707700000700006655565556555655566000006665166666665551665666600000000000000000000000002420000024200000
0082bb3b776336630707070000770000007000006656165666566656166000006661666516666616651116600000000009222222222222222422200024222222
0082bb37b33366337000700007000000077777006611665166116655666000006651665661665666666166609aaaaaaaa2211111111111112421120024211111
0882bb37bb3333330000070070000000700000706616161666166656166000006561166661656666661666600000009a22144444444244422424412024224442
0082bbb7633733730000007070000000000000706611161116111616166000006611666616661111661116600000001991222222444244424244441942424442
0082bbbb636736730000000007777700077777002222222222222222222000002222222222222222222222200000001249114242222222222222219222222222
0822bbbbbbbbbbbb0000000000000000000000004000004000004000004000004000000000040000000000400000000112991142444444444441194244444444
66565516666566666666666066666666665666566666666066656666bbbbbbbb000000000000000002000000bbbbbbbb014999111111111111199942bbbe8bbb
65666666666566655165656065556555655565516665666065511166bb288bbb000022222222222224222222bbbccdbb012944999999999999949441bbeee8bb
66165116656111616165616066616661665666166665166066616666b28867bb006677777777777777777776bb76ccdb001194244244424442492420bbee88bb
61166166656166611666566066116611651165165511116065111166b128888b067777777777777777777760bccccd1b000019999999999999942410b884288b
66166166616166616166166066666666611661166661166061616166b111111b067777777777777777777600b111111b000012244244424442421100bbb42bbb
66166166111111616166166066166616161616166661666066616666b133131b067777777777777777776000b131331b000001111111111111110000b33333bb
22222222222222222222222022222222222222222222222022222222b33333bb006777777777777777776000b33333bb000000000100010000000000b3333bbb
40000000000400000000004040000000000400000000004000040000bbbbbbbb000666666666666666666600bbbbbbbb000000007770777000000000b333bbbb
dddddddddddddddd00000000d0000000ddddddddddd66666000011110000110000000000000000bbbbbbbbbbbbbbbbbbbbbbbbbbbbbbbbbbb0000000bbbbbbbb
1d66666666666666000000006d000000ddd66666dddddddd00001911000111100000000000000bbbbbbbbbbbbbbbbbbbbbbbbbbbbbbbbbbbbbb00000bbbbbbbb
01d66666666666660000000066d00000ddd66666dddddddd0001111100111110000000000000bbbbbbbb8888888888888888888bbbbbbbbbbbbbbb00bbbbbbbb
001d66666666666600000000666d0000ddd66666dddddddd000111150111111100000000000bbbbbbbb188111111111111111188bbbbbbbbbbbbbbb0bbbbbbbb
0011d66666666666000000006666d000ddd66666dddddddd000111110111111100000000000bbbbbbbb1188111111111111111288bbbbbbbbbbbbbb0bbbbbbbb
00011d66666666660000000066666d00ddd66666dddddddd00115111111111111000000000bbbbbbbb111818111111111111112228bbbbbbbbbbbbb0bbbbbbbb
000111d66666666600000000666666d0ddd66666dddddddd0011111111111111100110000bbbbbbbbb111918111111111111112228bbbbbbbbbbbbbbbbbbbbbb
0000111d66666666000000006666666dddd66666dddddddd0111119111111111101110000bbbbbbbb11111118888888888888888888bbbbbbbbbbbbbbbbbbbbb
00001111d66666666666666666666dddbbbbfffb00000000000000011111111111111100bbbbbbbb00000000000000000000000000000000bbbbbbb3bbbbbbbb
000015111ddddddddddddddddddddd00bbbbbffb00000000000000011111111111111100bbbbbbbb00000000000000000000000000000000bbbbbbb1bbbbbbbb
0000111911ddddddddddddddddddd000bbbbbffb00000000000000111111111111111110bbbbbbbb00000888888888888888888000000000bbbbbb30bbbbbbbb
0000111111ddddddddddddddddddd000bbbbbffb000000111111011111111111111111103bbbbbbb00001811181111111118818800000000bbbb3330bbbbbbbb
00001111111ddddddddddddddddd0000bbbbbffb000001111111111111111111111111100333bbbb00008181181111111118912880000000bb331330bbbbbbbb
00001911111ddddddddddddddddd0000bbbbbffb00011111111111111111111111111111003333bb00008181191111111119112228000000bb311130bbbbbbbb
00001119111ddddddddddddddddd0000bbbbbffb011111111111111111111111111111110003133b00008118111111111111112228000000b3310210bbbbbbbb
00001111111ddddddddddddddddd0000bbbbbffb11111111111111111111111111111111000313330000111888888888888888888880000031310100bbbbbbbb
bbbb11111911dddddddddddddddbbbbbddd000000000000000000000000000006665666600001313333bb33333bbbb33333bbb333bb3333312210000bbba9bbb
bbbb19111111dddddddddddddddbbbbbddd0000000000000000000000000000065551116000011113133332123333323323333221333331101210000bbaaa9bb
bbb111111111dddddddddddddddbbbbbddd0000000000000000000000000000066566666000012013213324242433222344332422332321000210000bbaa99bb
bbb111151111dddddddddddddddbbbbbddd0000000000000111000000000000066166666000012001221324242223244424324244324321000200000b994299b
bbb111111911dddddddddddddddbbbbbddd0000000000001111100000000000066166666000001001121224220124224424242422424210000000000bbb42bbb
bb1151111111dddddddddddddddbbbbbddd0000000000011111110000000000066611116000000000112122420122421242210124242100000000000b33333bb
bb1111111111dddddddddddddddbbbbbddd0000000000011111111000000000022222222000000000001122220012220022100001221000000000000b3333bbb
b11111911111dddddddddddddddbbbbbddd0000000000111111111000000000040000000000000000000012200001200000000000000000000000000b333bbbb
11111111111dddddddddddddddddbbbbbbbbbbbb0000011111111110000011100000000000000000000077777700000000000000000000000000000000000000
31111111511dddddddddddddddddbbbbbbbbbbbb0000111111111111000111110000000000000000000777777770000000000000000000000007770000000000
33191111111dddddddddddddddddbbbbbbbbbbbb0000111111111111101111111000000000000000007777777777000000000000000000000777777777000000
33399111111dddddddddddddddddbbbbbbbbbbbb0001111111111111111111111100000000000000077777777777000000000000000000007777777777770000
3333911111dddddddddddddddddddbbbbbbbbbbb0011111111111111111111111110000000077700077777777777700000000000007770007777777777777000
3333311111dddddddddddddddddddbbbbbbbbbbb0111111111111111111111111111000000777770777777777777700000770000077777077777777777777700
333333111dddddddddddddddddddddbbbbbbbbbb1111111111111111111111111111110000777770777777777777700007777700777777777777777777777770
33333331dddddddddddddddddddddddbbbbbbbbb1111111111111111111111111111111107777777777777777777770777777777777777777777777777777770
00001313333bb33333bbbb33333bbb333bb33333bbbbbbb30066660000088888888800000000112200000000000b300000000000000000000000000000000000
0000111131333321233333233233332213333311bbbbbbb10677771000812888288880000000112200000000000b300000000000000000000000000000000000
0000111132133242424332223443324223323210bbbbbb30677777610811128882888800cccc11220000000000bb330000000000000000000000000000000000
0000112212213242422232444243242443243210bbbb3330677555618111118888288880cccc11220000000000bbb30000000000000000000000000000000000
0000012211212242241242244242414224242100bb331330677577611111112888288880ccccc112088888000bbbbb3000000000000000000000000000000000
0000012121121224221224212422142241421110bb311130677777611111111888828888ccccc112812888800bbbb33000000000000000000000000000000000
0000011121111222244122244221142142211210b3312210016666101111111222222222cccc112111128888033b3b300a000b000000e00000000b000000e000
000011122212212212441244442221421221221031312100001111001111111111111111cccc112211122222003333000ae0bb30a0b0eb0e00e0bb30a0b0eb00
0000112222124142422212114424224221111110bbbbbbb33bbbbbbb19111114424442441111111111111111bbb22bbbaae8bbb3a9beeb3e00e8bbb3a9beeb3b
0000112221222144421144222244212222112110bbbbbbb11bbbbbbb11111114424222441010101011112424bbb42bbbaeee8b3aaa9ebbb30eee8b3aaa9ebbb3
0000112212111222412444244244111244211100bbbbbb3223bbbbbb11d1111442499944222222221d112494bbb22bbb4ee8842aa994bb330ee8842aa994bb33
0000112222212441224142224422144224211100bbbb33322333bbbb31dd191442499944442244223d112222bb333bbb88428899429934238842889942993423
0000011224214444144412114411124212211000bb331332233133bb33dd111442444244444244423333333bb3333bbb11421111421114213142111142111421
0000011214412444144411112244412221111100bb311132231113bb333d11144244424411111111333333bbb3333bbb31113331113311133111333111331113
0000112112441242244224422444422442211210b33122122122133b33331112222222221412141233333bbbb333bbbb3333333333333333333333333333333b
00001122122441221221444244442244221122103131212222121313333333333333333311111111333bbbbbbbbbbbbb333333333333333333333333333333bb
bbbb11222212414242221211442422422111111bbbbbb11111111111113bbbbbbbbbbbb3000000003bbbbbbbbbb28bbbbbbbbbbbb004000b0000c0000000c000
bbbb11222122214442114422224421222211211bbbbbb31210101010123bbbbbbbbbbbb1000000001bbbbbbbbb2888bbbbbbbbbbbb0400bb000c0c00000c0c00
bbbb1122121112224124442442441112442111bbbbbb33222222222222231bbbbbbbbb3cccccccccc3bbbbbbb222288bbbbbbbbbbbb40bbbc0c000c000c000c0
bbbb1122222124412241422244221442242111bbbbbb13224422442244211bbbbbbb333cccccccccc333bbbbbb2bb2bbbbbbbbbbbbbbbbbbc000000000000000
bbbbb11224214444144412114411124212211bbbbb3311224442444244131bbbbb33133cccccccccc33133bbbb1111bbbbbbbbbbbbbbbbbbc00ccc00000ccc00
bbbbb112144124441444111122444122211111bbbb31131111111111111313bbbb31113cccccccccc31113bbbb1555bbbbbbbbbbbbbbbbbbc0c0c0c000c0c0c0
bbbb11211244124224422442244442244221121bb3311112141214121413133bb331221cccccccccc122133bb33113bbbabbbbbbbbbbbbbbc0ccc0c000ccc0c0
bbbb11221224412212214442444422442211221b313111111111111111111333313121cccccccccccc121313b3333bbbbaebbb3bbbbbbbbbc000000c00000000
bbb311212212414242221211212222422111111b2111111ccccccccccccc1122c0000000cccccccc66665666656566666666666066666666c00000cc00000000
bb3311212122214442111244144421222211111b2211211ccccccccccccc1122c0c00c00cccccccc656551666565556666566560666666660c00000c00000000
bb3331121211122241221224244211124421113b44211177777777777777112200c00c0c77777777656616666556161665666560665566660c0000cc00000000
b3333112222124412242112242221442242111bb242111cccc7ccc7ccccc1122cc00000ccccccccc656111665566661656666160656616660c00000000000000
b3333312142144441442111144111242122113bb12211ccccc7cccccccccc112c0000000cccccccc6516161666161166616666606666616600c0000000000000
b333331214212442142111112122212221113bbb211111ccccccccccccccc1120c0000c0cccccccc6161166666166666661661606666661600c0000c00000000
3333333112211111221331121111112411133bbb4221121ccccccccccccc112100c000c0cccccccc22222222222222222222222022222222000c00c000000000
3333333311111331113b3311133331111333bbbb2211221ccccccccccccc1122cccccc00cccccccc400000000000400000000040000400000000cccc00000000
__gff__
00000000000000000000000000000020000020200000000000000000000000180000000000000000080000000000000000000000000000000000000000000000080820090808000808000800282828a8000000000000000000000008111111910000c81800202020202020222a2a2a2a20202020202020002222220022222200
202000a0000000000000404040c0000021a1a1a1000000000000404040c00008212121a1a10008002000000000000000111111912a0000000000000000000000010101010108000000010000000000000101010101080800002e0000000000000101010101082a0808000800082a000001010101010100010000202020200000
__map__
000000000000000000000000cccf00ca000000000000cb00000000000000424276750000000000000000000000000000000000000000000000000000000000000000999f4a9f4a9f9f9f9f4a9f9f9f9f9f9f9f4a9f9f9f9f9f9f9f9f4a9f9f9f9f4a9f9f9f9f4a9f9f9f9f9f4a9f9f9f9f4040409f408f284040288f28402828
000000000000000000000089dcdf8fda8e0000000089db8e0000000000898f4baf7f8e00000000000000000000000000000000000000000000000000000000000000a9aaabacadabacababacabacababacacabacacadaaabacadabacabacadabacadabacadabacabacabacadabacadabacabacadabacabacabacadabacadabac
0000000000000000000000999f9f9f9fe5e6e6e6e6e79fe5e6e6e6e6e6e74a9f9f9f9e00000000000000eeef0000000000000000000000000000000000000000898fdcdddcdddcdddcdddcdddcddafdcdddcdddcdddcdddcdddcdddcdddf8e000000000000000000000000000000000000000000000000000000000000000000
0000000000000000000000a9aaabacadae00000000a9abae0000000000a9aaabacadae00000000000000fef80000000000cb0000000000000082828282000000999f4848484848484848484848484848484848484848484848484848489f9e000000000000000000000000000000000000000000000000000000000000000000
0000897f8f8f8f8e00000000000000000000000000000000000000000000000000000000cbcbc7c8000000000000cb897fdb8ecacbca00000000000000000000a9aaabacacacababacabacadabacaaabacaaabacadaaabacadabacabacadae000000000000cbcbc7c8000000000000000000000070fc42427600000000cb0000
0000999f9f9f4a9e00000000000000000000000000000000000000121212120000000089dbdbd7d88e0000000089dbafdcdf46dadbda8e0000000000000000000000000000000000000000c7c8000000000000000000000000000000000000000000000089dbdbd7d88e4242767500000089af4c4d4d4d4d4d4d4e4e4fdb8e00
0000a9aaabacadae0000cccdcccf000000000000000000000000008081818183000000994a484848e5e6e6e6e6e7484848445b489f4a9e0000000000000000000000000000747412008977d7d88e00000000000000000000000000000000000000000000999f4a4848e5e6e6e6e6e6e6e6e7485c5d5d5d5d5d5d5e5e5f9f9e00
0000000000000000894bdcdddcdf4b8e00000000000000000000009091929293000000c0c2c3c1c4ae00000000a9aaabacababaac1c4ae00000000000000000000000000897f4b7b8e994a4a7f9e897f4b7f8e0000000000000000000000000000000000a9aaabacadae00000000000000c0c1c2c2abacadacadacadacadae00
0000000000000000999f9f4a9f9f9f9e000000000000000000000090a1a2a2a4000089e0d1d2d3d40000000000000000000000d0d1d41275000000000000000000000000999f9f4a9ea9aaabadae994a8f4a9e00000000000000000000000000cb00000000000000000000000000000089e0e1e3e48e0000fafafacbcccdcf00
0000000000000000a9aaaaababacadae000000000000000000000090a1a2a2a4897f8fe0e1e2e3e48e000000000000000089afe0e1e47f4b8e0000000000000000000000a9aaabadae0000000000a9aaabadae0000000000000000000089afafdbaf8e0000000000000000000000000099f0f1f3f49e00894b8f7fdbdcdddf8f
00000000000000000000000000000000000000000000000000000090a1a2a2a4999f9ff0e1e3e1f4c50000000000000000999ff0f1f44a9fc5000000000000000000000000000000000000000000000000000000000000000000000000999f9f4a9f9e00000000000000000000000000a9aaabacaaae00999f48484848484848
00000000000000000000000000000000008081818300000000000090a1a2a2a4c0c1c2d6f0f2f4c5ae0000000000000000a9aaaac1c1c2c3d4000000000000000000000000000000000000000000000000000000000000000012120000a9aaabacadae0000000000000000000000000000000000000000a9aaabaaabacaaabac
cccdcccdcfcb68696a007374fd0000000090919293cccdcf00cb0090a1a2a2a4d0d1d2d1c2c3c1d40000000000cbca65666712d0d1d1d2d3d4cb7375000000000000000000000000000000000000000000000000000000007071720000000000000000000000000000000000000000cbcbc7c8ca0000000042427675cbcccdcc
dcdddcdddfdb8f7f468f8f8f8f8f8f8f8fa0a1a2a3dcdddf4bdb8fa0a1a2a2a3e0e1e2e3e1e1e3e48e00000089dbda4c4d4e4fe0e1d1d2d3e4db4b8f8e000000000000000000000000000000000000000000000000000089b4edb48e000000000000000000000000000000000000894b77d7d8daeb8f8f4b8f4b7fafdbdcdddc
48484848484848445b41489f9f9f9f9f9fb0b1b2b39f9f4aec9fecb0b1b2b2b3f0f1f2e1e1e3d2f4e5d9d9d9e79f4a5c5d5e5ff0e1e3e2e3e44a4848e5d9d9d9d9d9d9d9d9d9d9d9d9d9d9d9d9d9d9d9d9d9d9d9d9d9d9e74a9f4ae5e9e9e9e9e9e9e9e9e9e9e9e9e9e9e9e9e9e9ea4a9f9f9f9f9f9f9fec4848484848484848
dddcdcdd8f4b7f8f4a94af8f8f8f8f8f8f8f8f8f8f4b8f8fdcdddcdddcdddcdddcdd7ff0f1f3f4d5f5f6f9f9f7d68f7f4b8fafebf0f1f2f3f48f7fd5f5f9f9f9f9f6f9f9f9f9f9f9f9f9f9f9f6f9f9f9f9f9f9f9f6f9f9f7d67fd5f5f9f9f9f9f9f9f6f9f9f9f9f6f9f9f9f6f9f9f7d64b7f4b8f7f8f4bdcdddcdddcdddcdddc
0000000000000000000000000000000000000000000000000000000000000000000000000000000000000000000000000000000000000000000000000000000000000000000000000000000000000000000000000000000000000000000000000000000000000000000000000000000000000000000000000000000000000000
0000000000000000000000000000000000000000000000000000000000000000000000000000000000000000000000000000000000000000000000000000000000000000000000000000000000000000000000000000000000000000000000000000000000000000000000000000000000000000000000000000000000000000
000000000000000000000000000000000000000000000000000000000000000000000000000000000000000000000000000000000000000078797a787a00000000000000000000000000000000000000000000000000000000000000000000000000000000000000000000000000000000000000000000000000000000000000
00000000000000000000000000000000000000000000000000000000000000000000000000000000000000000000000000000000000000006b6c6f6d6e00000000000000000000000000000000000000000000000000000000000000000000000000000000000000000000000000000000000000000000000000000000000000
000000000000000000caa800000013c7c8000000000000000000000000000000000000000000000000000000000000000000000000000000007c7d7d7e00000000000000000000000000000000000000000000000000000000000000000000000000000000000000000000000000000000000000000000000000000000000000
000000000000000000da774c4d4e4fd7d8000000000000000000000000000000000000000000000000000000000000000000000000000000000000000000000000000000000000000000000000000000000000000000000000000000000000000000000000000000000000000000000000000000000000000000000000000000
00000000000000000000005c5d5e5feb0f000000000000000000000000000000000000000000000000000000000000000000000000000000000000000000000000000000000000000000000000000000000000000000000000000000000000000000000000000000000000000000000000000000000000000000000000000000
0000000000000000000000007b4c4d4d4e4f0000000000000000000000000000000000000000000000000000000000000000000000000000000000000000000000000000000000000000000000000000000000000000000000000000000000000000000000000000000000000000000000000000000000000000000000000000
000000000000000000000000000000000000000000000000000000000000000000000000000000000000000000000f000000000000000000000000000000000000000000000000000000000000000000000000000000000000000000000000000000000000000000000000000000000000000000000000000000000000000000
0000000000000000000000000000000000000000000000000000000000000000000000000000000000000000000080818300000000000000000000000000000000000000000000008081830000000000000000000000000000000000000000000000000000000000000000000000000000000000000000000000000000000000
0000000000000000000000000000000000000000000000000000000000000000000000000000000000000000000090919300000000000000000000000000000000000000000000009091930000000000000000000000000000000000000000000000000000000000000000000000000000000000000000000000000000000000
0000000000000000000000000000000000000000000000000000000000000000000000000000000000000000000090a1a4808183000000000000000000000000000000000000000090a1a40000000080818183000000000000000000000000000000000000000000000000808183000000000000000000000000000000000000
0000000000000000000000000000000000000000000000000000000000000000000000000000000000000000808143a1a4909193000000000000000000000000000000000000000090a1a480818181439192930000000000000000000000000000fafbfc00000000000000909193000000000000000000000000000000000000
0000000000000000000000000000000000000000000000000000000080818183008081818181830000808181439192a1a490a1a4000000000000000000000000000000000000000090a1844391929292a1a2a400000000000000000000008081818181818300808181818143a1a4000080818181818181818181818181818183
000000000000000000000000000000000000000080818181818183009091929300909192929293000090919292a1a2a18443a1a4808181830000000000000000000000000000808143a18592a1a2a2a2a1a2a400000000000000000000009091929292929300909192929292a1a4000090919292929292929292929292929293
0000000000000000000000000000008081818181439192929292930090a1a2848143a1a2a2a2a4000090a1a2a2a1a2a18592a1a4909192930000000000000000000000000000909192a1a2a2a1a2a2a2a1a2a4000000000000000000000090a1a2a2a2a2848143a1a2a2a2a2a1a4000090a1a2a2a2a2a2a2a2a2a2a2a2a2a2a4
